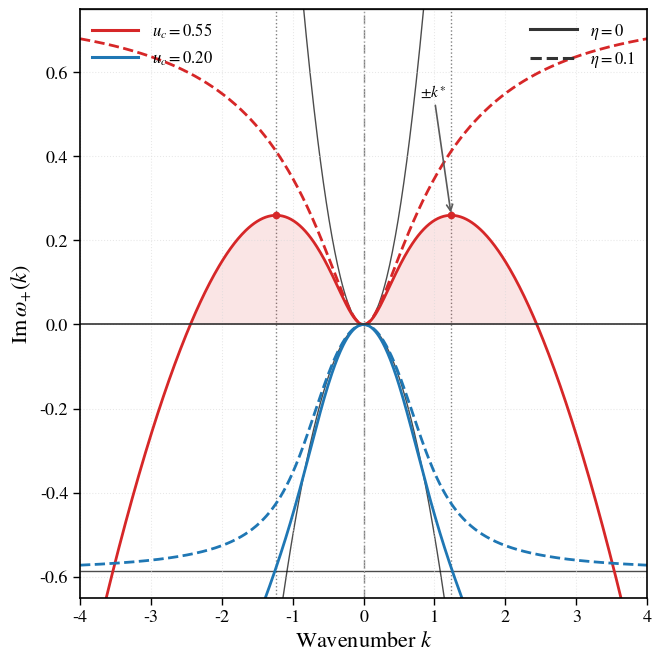

Write the Python code that produced this figure.
import numpy as np
import matplotlib.pyplot as plt
from matplotlib.lines import Line2D

U0     = 1.0
n      = 1
w      = 0.5
gamma0 = 20
m      = 0.5

u_c1 = 0.55
u_c2 = 0.2
eta0 = 0.0
eta1 = 0.1

def growth_rates(k, u, *, n, w, gamma0, U0, m, Dn, Dp=None):
    if Dp is None:
        Dp = Dn

    gamma   = gamma0 * np.exp(-n / w)
    gamma_n = -gamma / w

    p  = n * u
    Pn = U0 * n - p**2 / (m * n**2)
    Pp = 2 * p / (m * n)
    Lam = (gamma_n - gamma / n) * p

    G_tilde = gamma + (Dp - Dn) * k**2
    Delta = (G_tilde + 1j * k * Pp)**2 + 4j * k * Lam / m - 4 * (k**2) * Pn / m

    sqrtD = np.sqrt(Delta)
    sqrtD = np.where(np.real(sqrtD) < 0, -sqrtD, sqrtD)

    omega_plus  = (-1j * G_tilde + k * Pp + 1j * sqrtD) / 2 - 1j * Dn * k**2
    omega_minus = (-1j * G_tilde + k * Pp - 1j * sqrtD) / 2 - 1j * Dn * k**2

    return np.imag(omega_plus), np.imag(omega_minus)

def omega_plus_k2_asymptotics(k, u, *, n, w, gamma0, U0, m, Dn, Dp=None):
    if Dp is None:
        Dp = Dn
    
    k1 = 1e-3
    k2 = 2e-3
    
    z1, _ = growth_rates(k1, u, n=n, w=w, gamma0=gamma0, U0=U0, m=m, Dn=Dn, Dp=Dp)
    z2, _ = growth_rates(k2, u, n=n, w=w, gamma0=gamma0, U0=U0, m=m, Dn=Dn, Dp=Dp)
    
    A1 = z1 / (k1**2)
    A2 = z2 / (k2**2)
    A = (A1 + A2) / 2
    
    return A * k**2

def omega_plus_large_k_asymptote(u, *, n, w, gamma0, U0, m, Dn, Dp=None):
    if Dp is None:
        Dp = Dn
    
    k_large = 1e3
    z_asymp, _ = growth_rates(k_large, u, n=n, w=w, gamma0=gamma0, U0=U0, m=m, Dn=Dn, Dp=Dp)
    
    return z_asymp
k_probe = np.linspace(-10, 10, 12001)
z1p_probe, _ = growth_rates(
    k_probe, u_c1, n=n, w=w, gamma0=gamma0, U0=U0, m=m, Dn=eta1, Dp=eta1
)
k_star = abs(k_probe[np.argmax(z1p_probe)])
kmax = max(4.0 * k_star, 4.0)
kmax=4
kmin = -kmax

N = 600
k = np.linspace(kmin, kmax, N)

z0p_u1, _ = growth_rates(k, u_c1, n=n, w=w, gamma0=gamma0, U0=U0, m=m, Dn=eta0, Dp=eta0)
z1p_u1, _ = growth_rates(k, u_c1, n=n, w=w, gamma0=gamma0, U0=U0, m=m, Dn=eta1, Dp=eta1)
z0p_u2, _ = growth_rates(k, u_c2, n=n, w=w, gamma0=gamma0, U0=U0, m=m, Dn=eta0, Dp=eta0)
z1p_u2, _ = growth_rates(k, u_c2, n=n, w=w, gamma0=gamma0, U0=U0, m=m, Dn=eta1, Dp=eta1)

k_small_for_fit = 1e-3
z_small_u1, _ = growth_rates(k_small_for_fit, u_c1, n=n, w=w, gamma0=gamma0, 
                              U0=U0, m=m, Dn=eta0, Dp=eta0)
A_k2_u1 = z_small_u1 / (k_small_for_fit**2)
z0p_asymp_u1 = A_k2_u1 * k**2

z_small_u2, _ = growth_rates(k_small_for_fit, u_c2, n=n, w=w, gamma0=gamma0, 
                              U0=U0, m=m, Dn=eta0, Dp=eta0)
A_k2_u2 = z_small_u2 / (k_small_for_fit**2)
z0p_asymp_u2 = A_k2_u2 * k**2

omega_plus_infty_u1 = omega_plus_large_k_asymptote(u_c1, n=n, w=w, gamma0=gamma0, 
                                                    U0=U0, m=m, Dn=eta0, Dp=eta0)
omega_plus_infty_u2 = omega_plus_large_k_asymptote(u_c2, n=n, w=w, gamma0=gamma0, 
                                                    U0=U0, m=m, Dn=eta0, Dp=eta0)
plt.rcParams.update({
    "font.size": 12,
    "axes.labelsize": 14,
    "axes.titlesize": 14,
    "legend.fontsize": 11,
    "xtick.labelsize": 12,
    "ytick.labelsize": 12,
    "axes.linewidth": 1.0,
    "lines.linewidth": 2.0,
    "mathtext.fontset": "stix",
    "font.family": "STIXGeneral",
    "savefig.transparent": True,
})

fig, ax = plt.subplots(figsize=(6.5, 6.5), constrained_layout=True)

c_u2 = "tab:blue"
c_u1 = "tab:red"

ax.plot(k, z0p_u1, color=c_u1, ls="--", linewidth=2.0)
ax.plot(k, z1p_u1, color=c_u1, ls="-", linewidth=2.0)
ax.plot(k, z0p_u2, color=c_u2, ls="--", linewidth=2.0)
ax.plot(k, z1p_u2, color=c_u2, ls="-", linewidth=2.0)

ax.plot(k, z0p_asymp_u1, color="black", linewidth=1.0, alpha=0.7, 
        zorder=1, label='_nolegend_')
ax.plot(k, z0p_asymp_u2, color="black", linewidth=1.0, alpha=0.7, 
        zorder=1, label='_nolegend_')

ax.axhline(omega_plus_infty_u1, color="black", ls="-", linewidth=1.0, alpha=0.7,
           zorder=1, label='_nolegend_')
ax.axhline(omega_plus_infty_u2, color="black", ls="-", linewidth=1.0, alpha=0.7,
           zorder=1, label='_nolegend_')

ax.fill_between(k, 0, z1p_u1, where=(z1p_u1 > 0), color=c_u1, alpha=0.12, linewidth=0)
ax.fill_between(k, 0, z1p_u2, where=(z1p_u2 > 0), color=c_u2, alpha=0.12, linewidth=0)

idx = np.argmax(z1p_u1)
kpk = abs(float(k[idx]))
zpk = float(z1p_u1[idx])

ax.axvline(+kpk, color="0.5", ls=":", lw=1.0, zorder=0)
ax.axvline(0, color="0.5", ls="-.", lw=1.0, zorder=0)
ax.axvline(-kpk, color="0.5", ls=":", lw=1.0, zorder=0)
ax.plot([+kpk, -kpk], [zpk, zpk], "o", ms=4.5, color=c_u1, clip_on=False)
ax.annotate(
    r"$\pm k^{\ast}$", xy=(kpk, zpk), xytext=(0.60, 0.86),
    textcoords="axes fraction",
    arrowprops=dict(arrowstyle="->", lw=1.2, color="0.35"),
    ha="left", va="center", fontsize=11
)

ax.axhline(0, color="0.2", lw=1.2)
ax.grid(True, ls=":", lw=0.8, color="0.85", alpha=0.6)
ax.spines["top"].set_visible(True)
ax.spines["right"].set_visible(True)
ax.spines["top"].set_linewidth(1.2)
ax.spines["right"].set_linewidth(1.2)
ax.spines["left"].set_linewidth(1.2)
ax.spines["bottom"].set_linewidth(1.2)

ax.tick_params(axis='both', which='major', labelsize=13, width=1.0, length=5)
ax.tick_params(axis='both', which='minor', width=0.8, length=3)

all_data = np.concatenate([z0p_u1, z1p_u1, z0p_u2, z1p_u2])
ymin, ymax = float(np.min(all_data)), float(np.max(all_data))
ymin = min(ymin, 0.0)
ymax = max(ymax, 0.0)
rng = max(1e-12, ymax - ymin)
ax.set_ylim(ymin - 0.06 * rng, ymax + 0.08 * rng)

ax.set_xlim(kmin, kmax)
ax.set_ylim(-0.65, 0.75)

ax.set_xlabel(r"Wavenumber $k$", fontsize=16, fontweight='medium')
ax.set_ylabel(r"$\mathrm{Im}\,\omega_{+}(k)$", fontsize=16, fontweight='medium')

u_handles = [
    Line2D([0], [0], color=c_u1, lw=2.2, label=rf"$u_c={u_c1:g}$"),
    Line2D([0], [0], color=c_u2, lw=2.2, label="$u_c=0.20$"),#$u_c={u_c2:g}$"),
]
diffusion_handles = [
    Line2D([0], [0], color="0.2", lw=2.2, ls="-",  label=rf"$\eta={eta0:g}$"),
    Line2D([0], [0], color="0.2", lw=2.2, ls="--", label=rf"$\eta={eta1:g}$"),
]

leg1 = ax.legend(handles=u_handles, loc="upper left", frameon=False,
                 handlelength=2.8, borderaxespad=0.3, fontsize=12)
ax.add_artist(leg1)
ax.legend(handles=diffusion_handles, loc="upper right", frameon=False,
          handlelength=2.8, borderaxespad=0.3, fontsize=12)

fig.savefig("linear_instability_increment.svg", bbox_inches="tight", dpi=300)
fig.savefig("linear_instability_increment.png", dpi=600, bbox_inches="tight")
plt.show()
